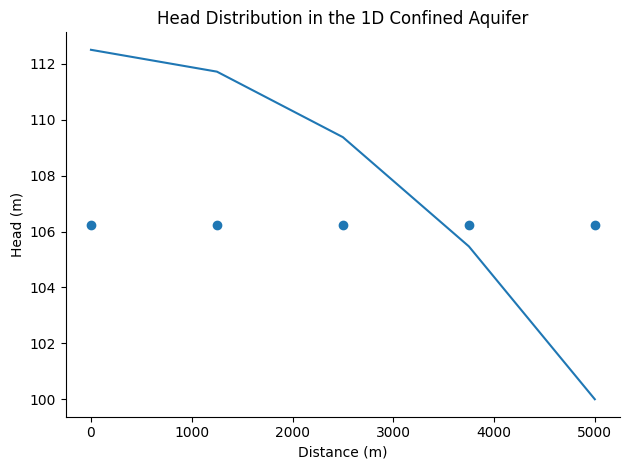

Source code (Python):
import numpy as np
import matplotlib.pyplot as plt

# Given parameters
L = 5000              # Length of domain (meters)
delx = 1250           # Distance between nodes (meters)
T = 500               # Transmissivity
Q = 0.0005            # Discharge (m/d)


# Number of nodes
n_nodes = int(L / delx) + 1

# Initialize the head vector
h = np.zeros(n_nodes)

# # Boundary conditions
# h[0] = 112.5 # Boundary condition at x=0
# h[-1] = 100  # Boundary condition at x=L 

# Construct the coefficient matrix (tridiagonal system)
A = np.zeros((n_nodes, n_nodes))

# Fill the matrix A with finite difference coefficients
for i in range(1, n_nodes - 1):  # Start from node 1 to n-2 for interior nodes
    A[i, i-1] = 1  # Coefficient for h[i-1]
    A[i, i] = -2   # Coefficient for h[i]
    A[i, i+1] = 1  # Coefficient for h[i+1]

# Boundary conditions for the first and last rows
A[0, 0] = 1
A[-1, -1] = 1

# Right-hand side vector
b = np.zeros(n_nodes)

# Set the right-hand side vector for the interior points (using -delx^2 * Q / T)
for i in range(1, n_nodes - 1):
    b[i] = -(delx**2 * Q) / T

# Boundary conditions for the first and last points
b[0] = 112.5 # Boundary condition at x=0
b[-1] = 100  # Boundary condition at x=L 

# Solve the linear system
h = np.linalg.solve(A, b)

# Plot the results
x = np.linspace(0, L, n_nodes)

plt.figure()
plt.rcParams['font.family']='Arial'
plt.plot(x, h)
plt.xlabel('Distance (m)')
plt.ylabel('Head (m)')
plt.title('Head Distribution in the 1D Confined Aquifer')
ax = plt.gca()
ax.spines['top'].set_visible(False)
ax.spines['right'].set_visible(False)


plt.scatter(x,[(h[0]+h[-1])*0.5]*len(x))

plt.tight_layout()